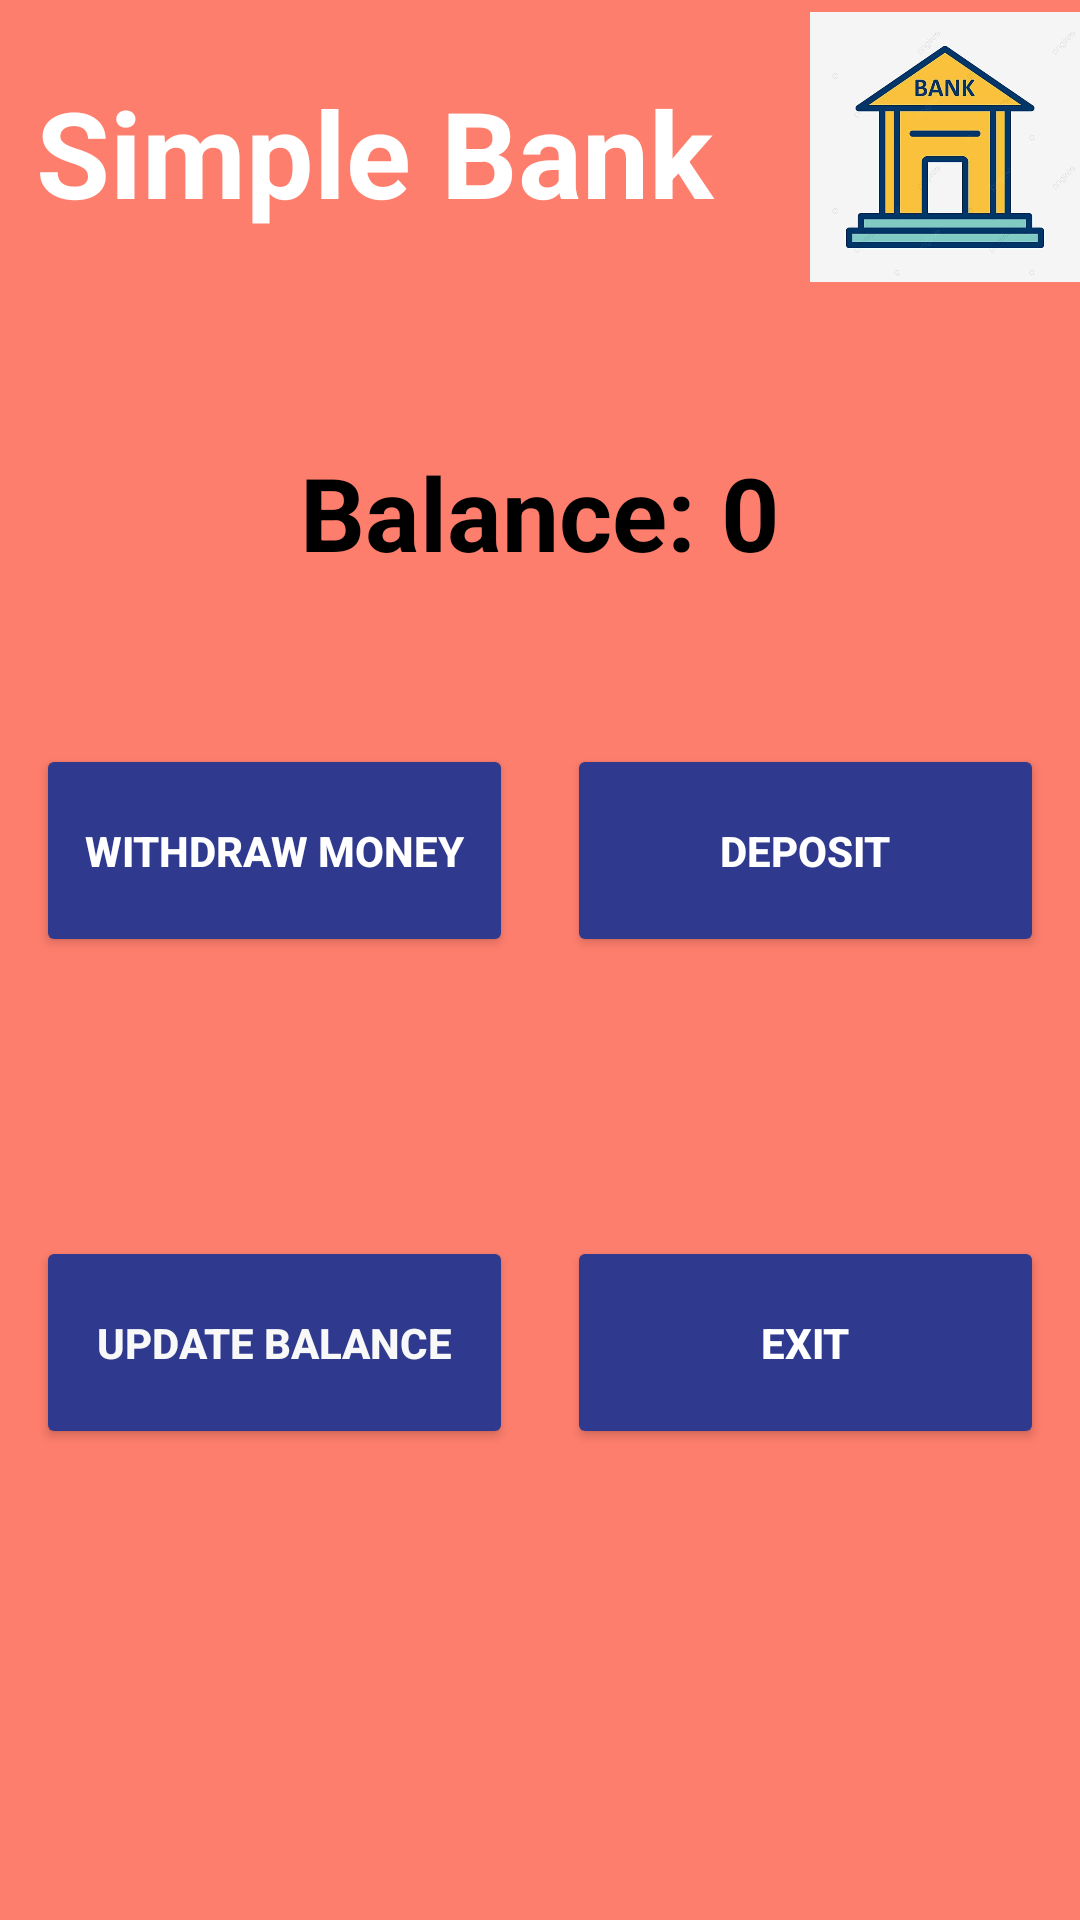

This screen was rendered from an Android layout file. Write that file and the resources it references.
<!-- AndroidManifest.xml: application theme Theme.SimpleAtm -->
<!-- res/layout/activity_main.xml -->
<?xml version="1.0" encoding="utf-8"?>
<androidx.constraintlayout.widget.ConstraintLayout xmlns:android="http://schemas.android.com/apk/res/android"
    xmlns:app="http://schemas.android.com/apk/res-auto"
    xmlns:tools="http://schemas.android.com/tools"
    android:layout_width="match_parent"
    android:layout_height="match_parent"
    android:background="#FE7E6D"
    android:backgroundTint="#FE7E6D"
    tools:context=".MainActivity">

    <Button
        android:id="@+id/btnDeposit"
        android:layout_width="159dp"
        android:layout_height="71dp"
        android:layout_marginTop="248dp"
        android:layout_marginEnd="12dp"
        android:backgroundTint="#2F3A8F"
        android:onClick="deposit"
        android:text="Deposit"
        android:textColor="#FFFFFF"
        android:textStyle="bold"
        app:layout_constraintEnd_toEndOf="parent"
        app:layout_constraintTop_toTopOf="parent" />

    <Button
        android:id="@+id/buttonExit"
        android:layout_width="159dp"
        android:layout_height="71dp"
        android:layout_marginTop="412dp"
        android:layout_marginEnd="12dp"
        android:backgroundTint="#2F3A8F"
        android:onClick="exit"
        android:text="Exit"
        android:textColor="#FFFFFF"
        android:textStyle="bold"
        app:layout_constraintEnd_toEndOf="parent"
        app:layout_constraintTop_toTopOf="parent" />

    <Button
        android:id="@+id/buttonUpdate"
        android:layout_width="159dp"
        android:layout_height="71dp"
        android:layout_marginStart="12dp"
        android:layout_marginTop="412dp"
        android:backgroundTint="#2F3A8F"
        android:onClick="update"
        android:text="Update Balance"
        android:textColor="#F8F8F8"
        android:textStyle="bold"
        app:layout_constraintStart_toStartOf="parent"
        app:layout_constraintTop_toTopOf="parent" />

    <Button
        android:id="@+id/buttonwithdraw"
        android:layout_width="159dp"
        android:layout_height="71dp"
        android:layout_marginStart="12dp"
        android:layout_marginTop="248dp"
        android:backgroundTint="#2F3A8F"
        android:onClick="withdraw"
        android:text="Withdraw Money"
        android:textColor="#FFFFFF"
        android:textStyle="bold"
        app:layout_constraintStart_toStartOf="parent"
        app:layout_constraintTop_toTopOf="parent" />

    <LinearLayout
        android:layout_width="match_parent"
        android:layout_height="wrap_content"
        app:layout_constraintTop_toTopOf="parent"
        tools:layout_editor_absoluteX="16dp">

        <TextView
            android:id="@+id/textView"
            android:layout_width="258dp"
            android:layout_height="73dp"
            android:layout_marginStart="12dp"
            android:layout_marginTop="24dp"
            android:text="Simple Bank"
            android:textColor="#FFFFFF"
            android:textSize="40sp"
            android:textStyle="bold"
            app:layout_constraintStart_toStartOf="parent"
            app:layout_constraintTop_toTopOf="parent" />

        <ImageView
            android:id="@+id/imageView"
            android:layout_width="135dp"
            android:layout_height="98dp"
            android:layout_weight="1"
            app:srcCompat="@drawable/bank2" />


    </LinearLayout>

    <TextView
        android:id="@+id/textView2"
        android:layout_width="wrap_content"
        android:layout_height="wrap_content"
        android:layout_marginTop="148dp"
        android:text="Balance: 0"
        android:textColor="#000000"
        android:textSize="34sp"
        android:textStyle="bold"
        app:layout_constraintEnd_toEndOf="parent"
        app:layout_constraintStart_toStartOf="parent"
        app:layout_constraintTop_toTopOf="parent" />


</androidx.constraintlayout.widget.ConstraintLayout>
<!-- resources referenced by this layout -->
<resources>
  <!-- drawable bank2: jpg bitmap (drawable, 28304 bytes) -->
  <style name="Theme.SimpleAtm" parent="Theme.MaterialComponents.DayNight.DarkActionBar">
          
          <item name="colorPrimary">@color/purple_500</item>
          <item name="colorPrimaryVariant">@color/purple_700</item>
          <item name="colorOnPrimary">@color/white</item>
          
          <item name="colorSecondary">@color/teal_200</item>
          <item name="colorSecondaryVariant">@color/teal_700</item>
          <item name="colorOnSecondary">@color/black</item>
          
          <item name="android:statusBarColor" tools:targetApi="l">?attr/colorPrimaryVariant</item>
          
      </style>
  <!-- not gathered from this repository: default colours our renderer supplied (Android Studio template values) -->
  <color name="purple_500">#FF6200EE</color>
  <color name="purple_700">#FF3700B3</color>
  <color name="teal_200">#FF03DAC5</color>
  <color name="teal_700">#FF018786</color>
  <color name="black">#FF000000</color>
  <color name="white">#FFFFFFFF</color>
</resources>
